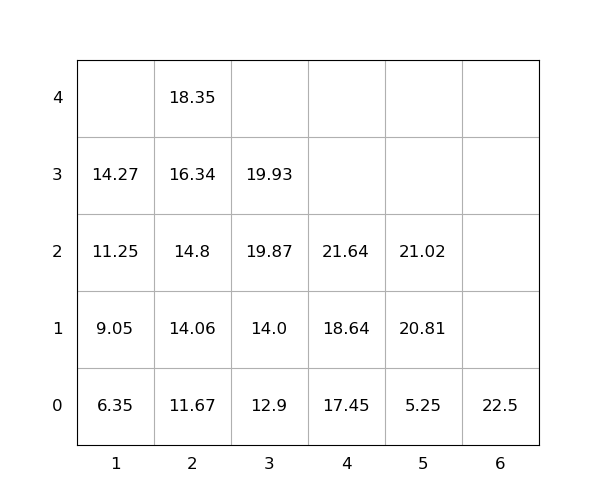

Source data for this figure (header and first rows):
idx, loc_x, loc_y, loc_z, weight, group, score, seq, reloc, size(ft)
1, 2, 0, 0, 11.67, 0, 11.67, 1, 0, 20
2, 4, 0, 0, 17.45, 0, 17.45, 2, 0, 20
3, 3, 0, 0, 12.9, 0, 12.9, 3, 0, 20
4, 2, 0, 1, 14.06, 0, 14.06, 4, 0, 20
5, 4, 0, 1, 18.64, 0, 18.64, 5, 0, 20
6, 2, 0, 2, 14.8, 0, 14.8, 6, 0, 20
7, 3, 0, 1, 14.0, 0, 14.0, 7, 0, 20
8, 4, 0, 2, 21.64, 0, 21.64, 8, 0, 20
9, 3, 0, 2, 19.87, 0, 19.87, 9, 0, 20
10, 1, 0, 0, 6.35, 0, 6.35, 10, 0, 20
11, 1, 0, 1, 9.05, 0, 9.05, 11, 0, 20
12, 5, 0, 0, 5.25, 0, 5.25, 12, 0, 20
13, 5, 0, 1, 20.81, 0, 20.81, 13, 0, 20
14, 1, 0, 2, 11.25, 0, 11.25, 14, 0, 20
15, 2, 0, 3, 16.34, 0, 16.34, 15, 0, 20
16, 3, 0, 3, 19.93, 0, 19.93, 16, 0, 20
17, 2, 0, 4, 18.35, 0, 18.35, 17, 0, 20
18, 6, 0, 0, 22.5, 0, 22.5, 18, 0, 20
19, 1, 0, 3, 14.27, 0, 14.27, 19, 0, 20
20, 5, 0, 2, 21.02, 0, 21.02, 20, 0, 20
